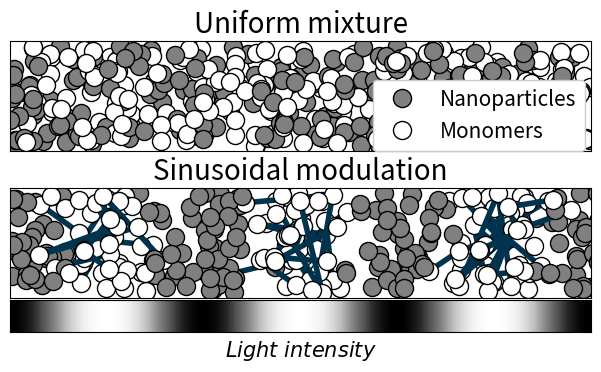

The script that saved this image:
#!/usr/bin/env python3
# -*- coding: utf-8 -*-
"""
Created on Sat Aug 27 23:13:11 2022

[redacted]
"""

import numpy as np
import matplotlib.pyplot as plt
from matplotlib.gridspec import GridSpec
from scipy.interpolate import UnivariateSpline
from scipy.interpolate import interp1d
plt.rcParams["legend.framealpha"] = 1
plt.rcParams["legend.fontsize"] = 15
fig = plt.figure(figsize=(7.5,3.5))#constrained_layout=True
gs = GridSpec(8, 1, figure=fig,hspace=0, top=0.95)
ax = [fig.add_subplot(gs[0:3, 0]),
      fig.add_subplot(gs[7, 0]),
      fig.add_subplot(gs[4:7, 0])]

for i in [0,1,2]:
    ax[i].tick_params(axis="both", labelbottom=False, bottom = False, labelleft=False, left= False)
    ax[i].set_xlim([0,1])
    ax[i].set_xlim([0,1])
n=3
n_loop=90
size=13
T=np.pi*3

for i in range(n_loop-10):
    pol=np.random.rand(2,n)
    nano=np.random.rand(2,n)
    if i==0:
        ax[0].plot(pol[0],pol[1], "o", color=(0.5,0.5,0.5), ms=size, mec="k", mew=1, label="Nanoparticles")
        ax[0].plot(nano[0],nano[1], "wo", ms=size, mec="k", label="Monomers")
    else:
        ax[0].plot(pol[0],pol[1], "o", color=(0.5,0.5,0.5), ms=size, mec="k", mew=1)
        ax[0].plot(nano[0],nano[1], "wo", ms=size, mec="k")
ax[0].set_title("Uniform mixture", fontsize=20)
ax[2].set_title("Sinusoidal modulation", fontsize=20)
ax[0].legend(loc=(0.625,0), fontsize=15)
matrix=np.zeros((1000,1000))
x=np.linspace(0, 1,1000)
for i in range(1000):
    matrix[i]=np.cos(T*2*(x+0*np.pi))
ax[1].imshow(matrix,cmap='Greys')
ax[1].set_ylim([0,56])
ax[1].set_xlim([0,1000])
# ax[1].plot(x,np.cos(T*2*(x+np.pi/4)), "k--", lw=3, label="Light intensity")
# ax[1].legend(loc=4)
ax[1].set_xlabel("$Light \ intensity$",fontsize=15)
x0=np.arange(0,1//(np.pi/T)+2)*np.pi/T
for j in range(n_loop):
    pol=np.random.rand(2,n)
    nano=np.random.rand(2,n)
    x=np.linspace(x0[j%len(x0)],x0[j%len(x0)]+np.pi/T, 10000)
    a=np.cos(T*x)**4
    spl = UnivariateSpline(x, a, k=4, s=0)
    I=spl.antiderivative()(x)
    y=np.random.rand(n)*np.amax(I)
    xp=np.zeros(n)
    for i in range(n):
        aus =abs(I-y[i])
        xp[i]=x[aus==np.amin(aus)]
    if j==14:
        ax[2].plot(xp,pol[0], "o", color=(0.5,0.5,0.5), ms=size, mec="k", mew=1)
    else:
        ax[2].plot(xp,pol[0], "o", color=(0.5,0.5,0.5), ms=size, mec="k", mew=1)
    a=np.sin(T*x)**4
    spl = UnivariateSpline(x, a, k=4, s=0)
    I=spl.antiderivative()(x)
    y=np.random.rand(n)*np.amax(I)
    xp=np.zeros(n)
    for i in range(n):
        aus =abs(I-y[i])
        xp[i]=x[aus==np.amin(aus)]
    a=j%3
    if (a==0 or a==1):
        ax[2].plot(xp,nano[1], "-", color=(0.,0.2,0.3),ms=size, mec="k", lw=4)
        ax[2].plot(xp,nano[1], "wo",ms=size, mec="k")

    else:
        # ax[2].plot(xp,nano[1], "-", color=(0.,0.1,0.2),ms=size, mec="k", lw=3)
        ax[2].plot(xp,nano[1], "wo", ms=size, mec="k")
# fig.legend(ncol=3, bbox_to_anchor=(0.6, 0.47, 0.1, 0.1))
plt.savefig('Production_conference.eps', format='pdf',bbox_inches='tight')
# plt.savefig('Production_poster.png', format='png',bbox_inches='tight', dpi=1000)